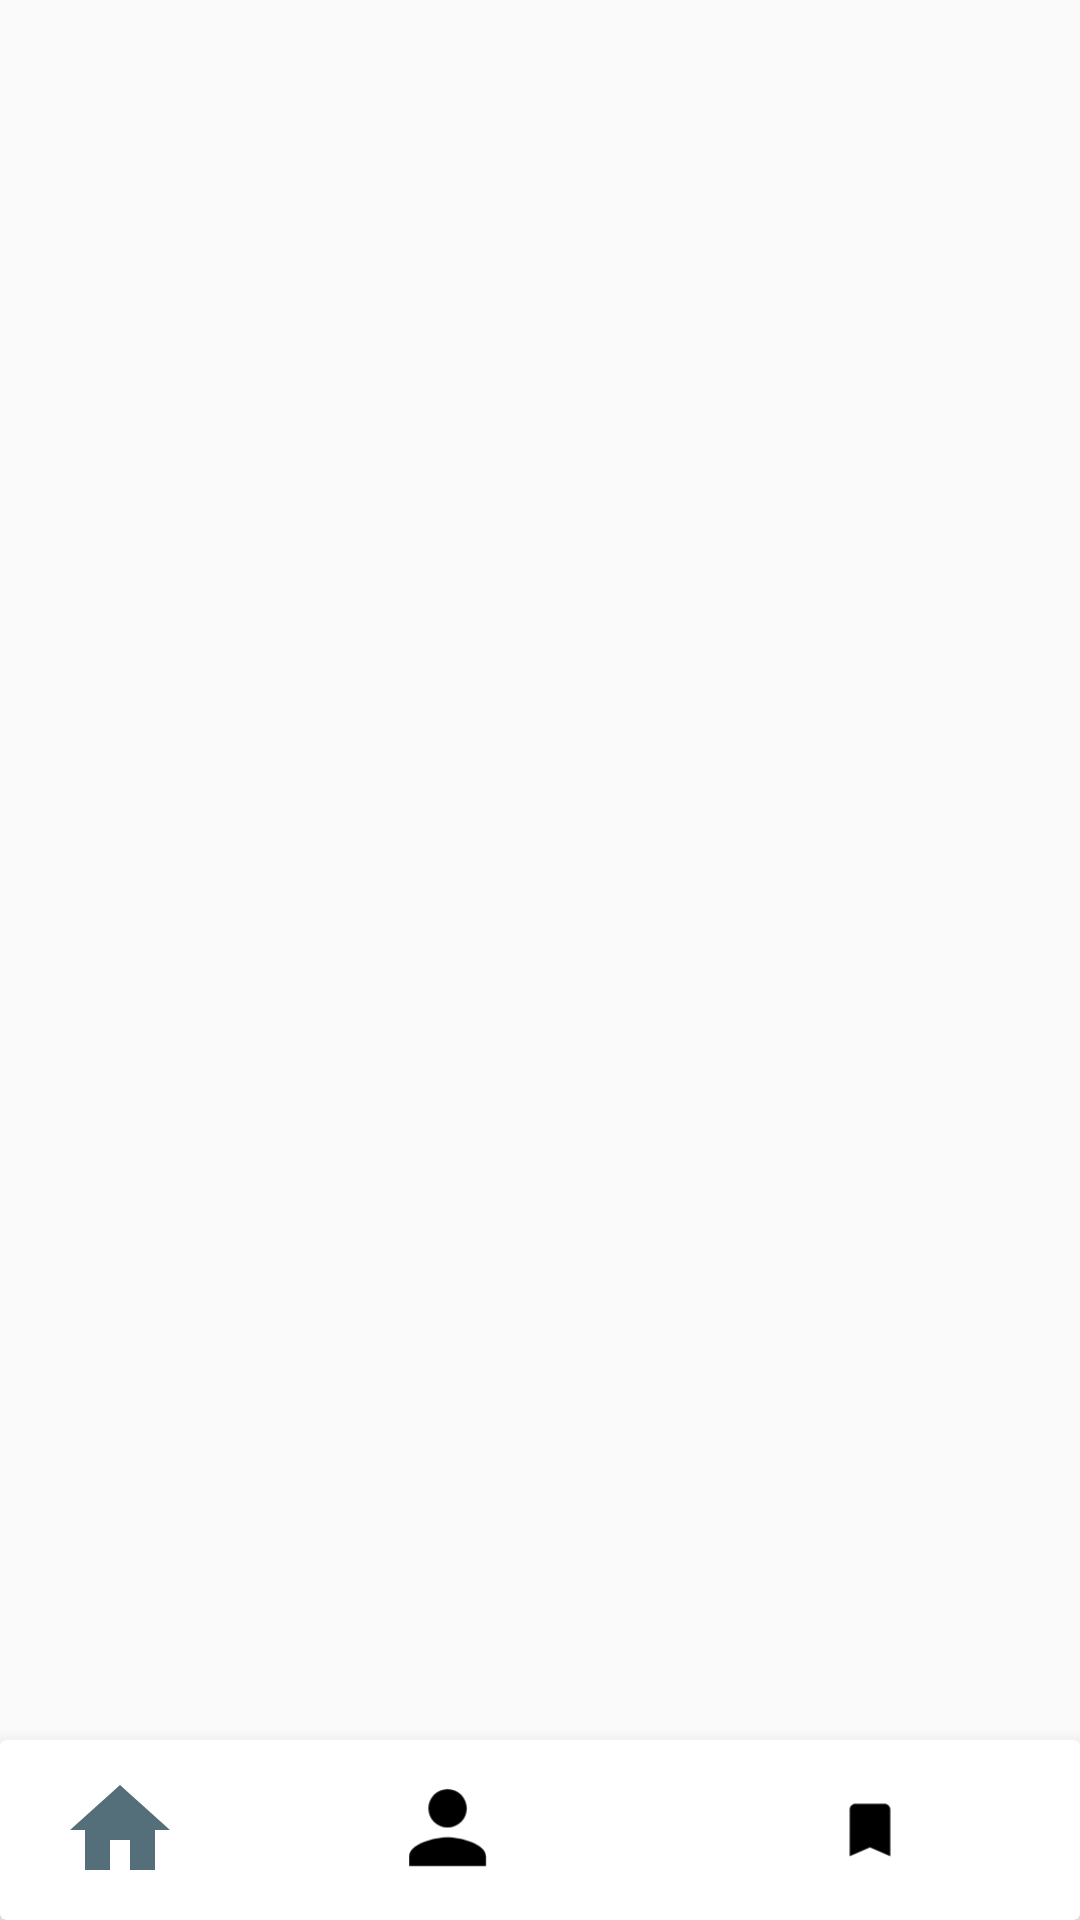

Reconstruct the res/layout file that produces this screen, plus the resources it refers to.
<!-- AndroidManifest.xml: activity theme Theme.NewsDaily -->
<!-- res/layout/activity_main.xml -->
<?xml version="1.0" encoding="utf-8"?>
<LinearLayout xmlns:android="http://schemas.android.com/apk/res/android"
    xmlns:app="http://schemas.android.com/apk/res-auto"
    android:layout_width="match_parent"
    android:layout_height="match_parent"
    android:background="@color/backgroundPrimary"
    android:orientation="vertical">

    <FrameLayout
        android:id="@+id/main_fragment"
        android:layout_weight="1"
        android:layout_width="match_parent"
        android:layout_height="wrap_content"
        android:layout_above="@id/bottom_bar" />

    <androidx.cardview.widget.CardView
        android:id="@+id/bottom_bar"
        android:layout_width="match_parent"
        android:layout_height="60dp"
        app:cardBackgroundColor="@color/backgroundSecondary"
        app:cardElevation="10dp">

        <LinearLayout
            android:weightSum="3"
            android:layout_width="match_parent"
            android:layout_height="wrap_content">
            <ImageView
                android:id="@+id/navigate_home"
                android:layout_weight="1"
                android:padding="10dp"
                android:layout_width="wrap_content"
                android:layout_height="wrap_content"
                android:src="@drawable/ic_home_foreground"/>
            <ImageView
                android:layout_weight="1"
                android:padding="10dp"
                android:layout_width="wrap_content"
                android:layout_height="wrap_content"
                android:src="@drawable/ic_person_foreground"/>
            <ImageView
                android:layout_weight="1"
                android:padding="10dp"
                android:layout_width="wrap_content"
                android:layout_height="wrap_content"
                android:src="@drawable/ic_save_foreground"/>
        </LinearLayout>
    </androidx.cardview.widget.CardView>
</LinearLayout>
<!-- resources referenced by this layout -->
<resources>
  <color name="backgroundPrimary">#FAFAFA</color>
  <color name="backgroundSecondary">#FFFFFF</color>
  <!-- drawable ic_home_foreground (drawable) -->
  <vector xmlns:android="http://schemas.android.com/apk/res/android"
      android:width="48dp"
      android:height="48dp"
      android:viewportWidth="24"
      android:viewportHeight="24"
      android:tint="@color/foreground">
    <group>
      <path
          android:fillColor="@android:color/white"
          android:pathData="M10,20v-6h4v6h5v-8h3L12,3 2,12h3v8z"/>
    </group>
  </vector>
  <!-- drawable ic_person_foreground (drawable) -->
  <vector xmlns:android="http://schemas.android.com/apk/res/android"
      android:width="108dp"
      android:height="108dp"
      android:viewportWidth="20"
      android:viewportHeight="20"
      android:tint="#000000">
    <group
        android:scaleX="0.8"
        android:scaleY="0.8">
      <path
          android:fillColor="@android:color/white"
          android:pathData="M12,12c2.21,0 4,-1.79 4,-4s-1.79,-4 -4,-4 -4,1.79 -4,4 1.79,4 4,4zM12,14c-2.67,0 -8,1.34 -8,4v2h16v-2c0,-2.66 -5.33,-4 -8,-4z"/>
    </group>
  </vector>
  <!-- drawable ic_save_foreground (drawable) -->
  <vector xmlns:android="http://schemas.android.com/apk/res/android"
      android:width="108dp"
      android:height="108dp"
      android:viewportWidth="24"
      android:viewportHeight="24"
      android:tint="#000000">
    <group android:scaleX="0.58"
        android:scaleY="0.58"
        android:translateX="5.04"
        android:translateY="5.04">
      <path
          android:fillColor="@android:color/white"
          android:pathData="M17,3H7c-1.1,0 -1.99,0.9 -1.99,2L5,21l7,-3 7,3V5c0,-1.1 -0.9,-2 -2,-2z"/>
    </group>
  </vector>
  <style name="Theme.NewsDaily" parent="Theme.AppCompat.Light.NoActionBar">
          <item name="colorPrimary">@color/colorPrimary</item>
          <item name="colorPrimaryDark">@color/colorPrimaryDark</item>
          <item name="colorAccent">@color/colorAccent</item>
      </style>
  <color name="foreground">#546E7A</color>
  <color name="colorPrimary">#2196F3</color>
  <color name="colorAccent">#00BCD4</color>
  <!-- not gathered from this repository: default colours our renderer supplied (Android Studio template values) -->
  <color name="colorPrimaryDark">#FF3700B3</color>
</resources>
